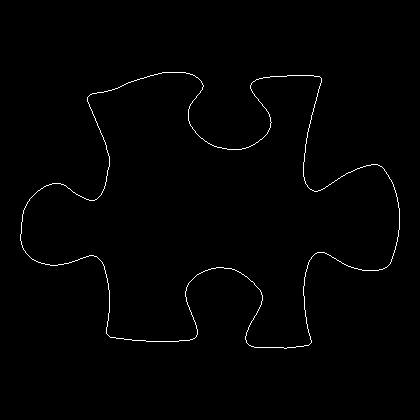

The file beside this chart, header and first rows:
20, 234
20, 235
20, 236
20, 237
20, 238
20, 239
20, 240
21, 241
21, 242
21, 243
21, 244
22, 245
22, 246
22, 247
23, 248
23, 249
24, 250
25, 251
25, 252
26, 253
27, 254
28, 255
29, 256
30, 257
31, 258
32, 259
33, 259
34, 260
35, 260
36, 261
37, 261
38, 262
39, 262
40, 262
41, 263
42, 263
43, 263
44, 263
45, 264
46, 264
47, 264
48, 264
49, 264
50, 265
51, 265
52, 265
53, 265
54, 265
55, 265
56, 265
57, 265
58, 264
59, 264
60, 264
61, 264
62, 264
63, 264
64, 263
65, 263
66, 263
67, 263
... 1,442 more rows
